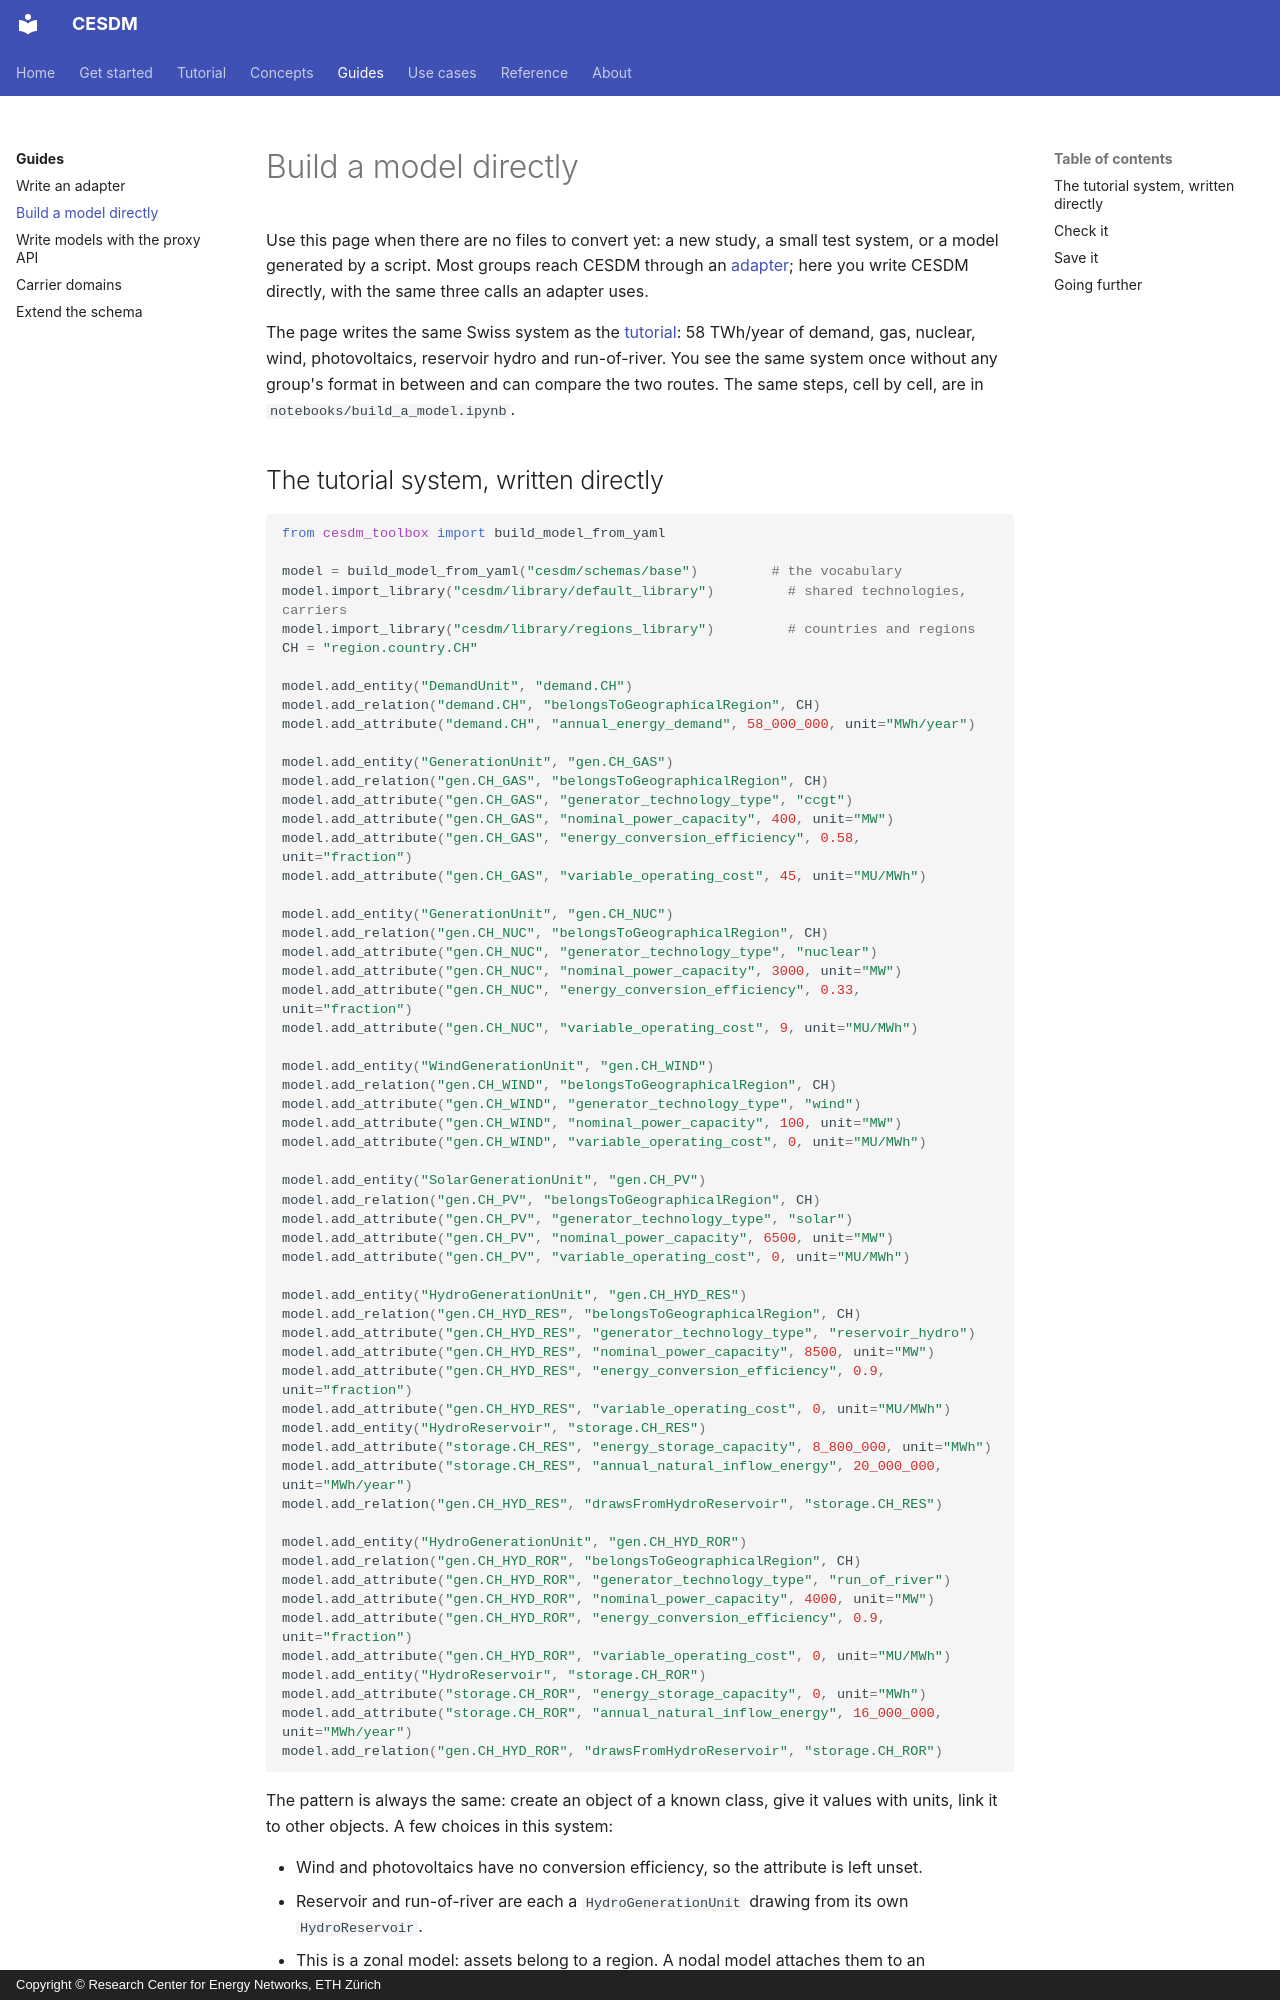

repository: cesdm/cesdm-toolbox · page: guides/build-a-model/index.html · generator: mkdocs · copyright: Copyright © Research Center for Energy Networks, ETH Zürich

# Build a model directly

Use this page when there are no files to convert yet: a new study, a small test system, or a model generated by a script. Most groups reach CESDM through an [adapter](write-an-adapter.md); here you write CESDM directly, with the same three calls an adapter uses.

The page writes the same Swiss system as the [tutorial](../tutorial/index.md): 58 TWh/year of demand, gas, nuclear, wind, photovoltaics, reservoir hydro and run-of-river. You see the same system once without any group's format in between and can compare the two routes. The same steps, cell by cell, are in `notebooks/build_a_model.ipynb`.
